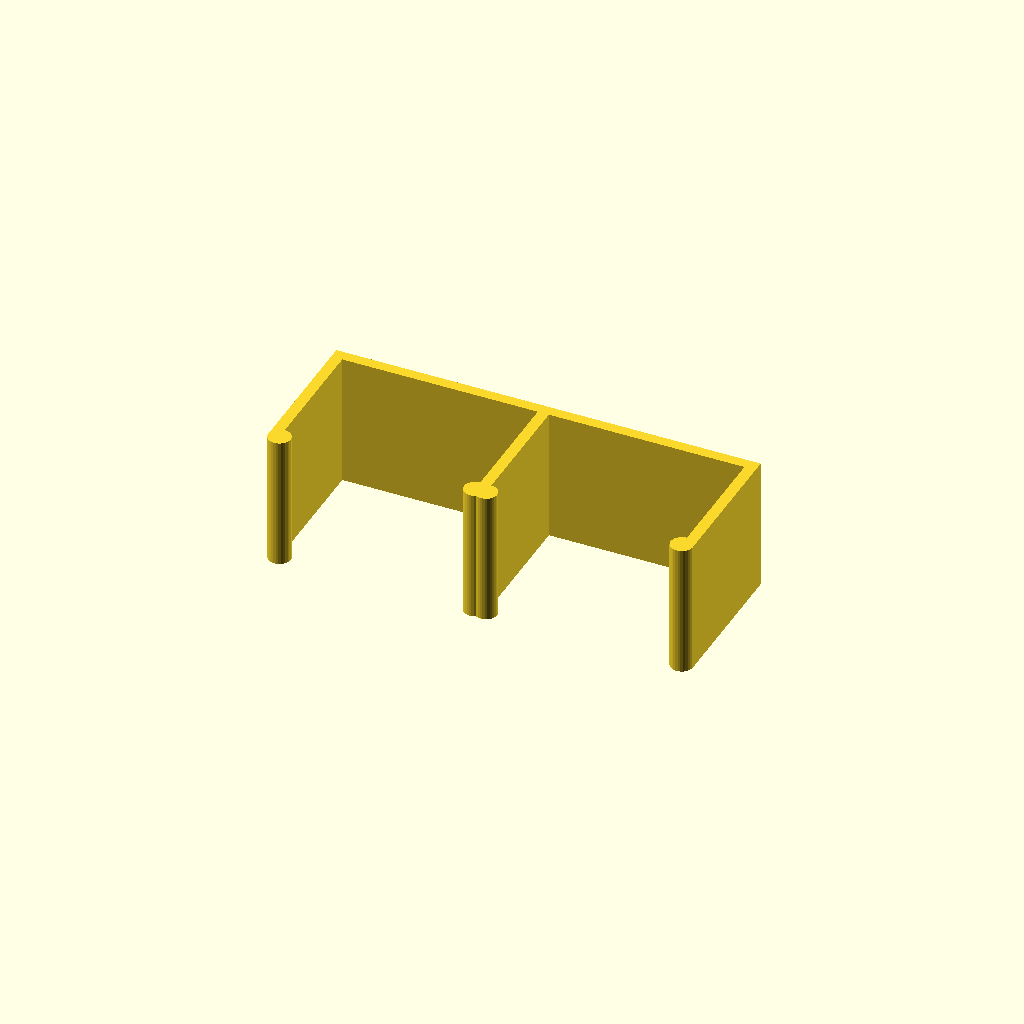
Cell 1 — every parameter at its default value.
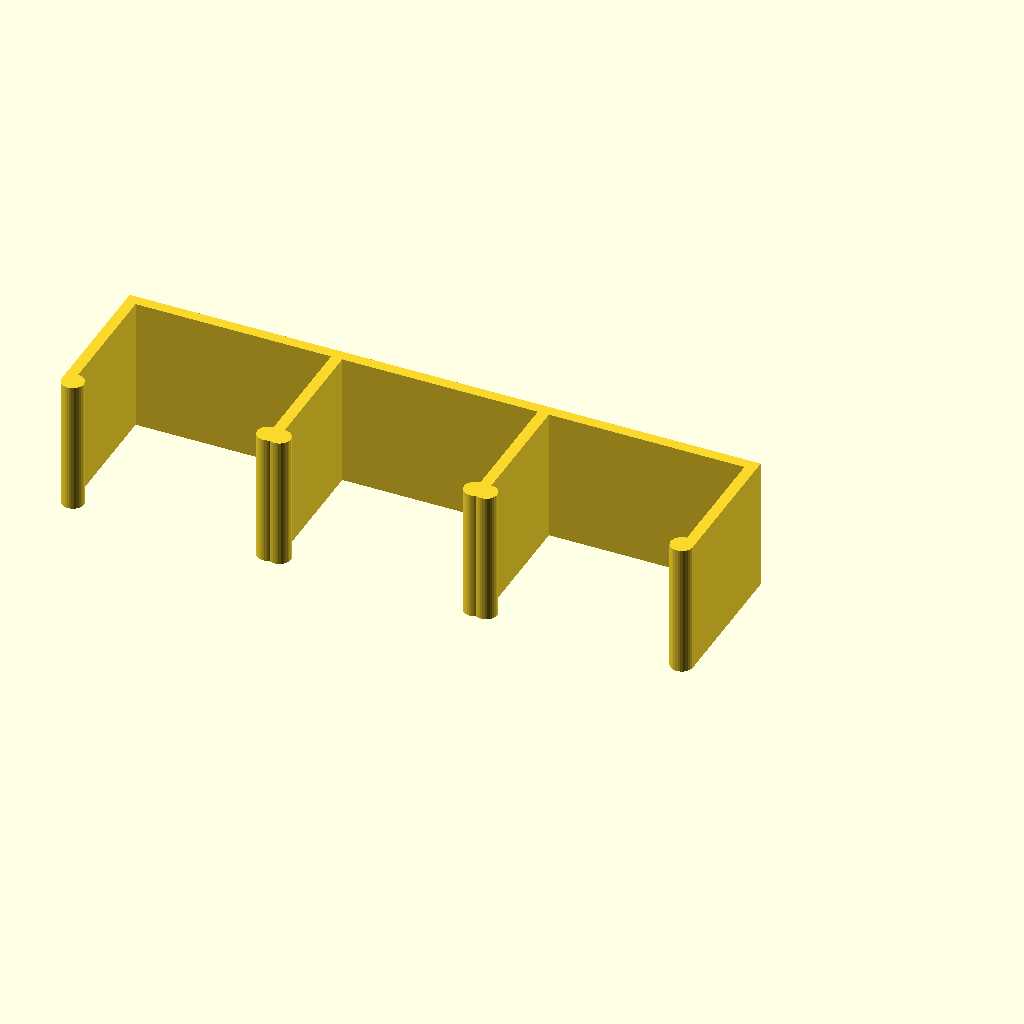
Cell 2: the same model with clips = 3.
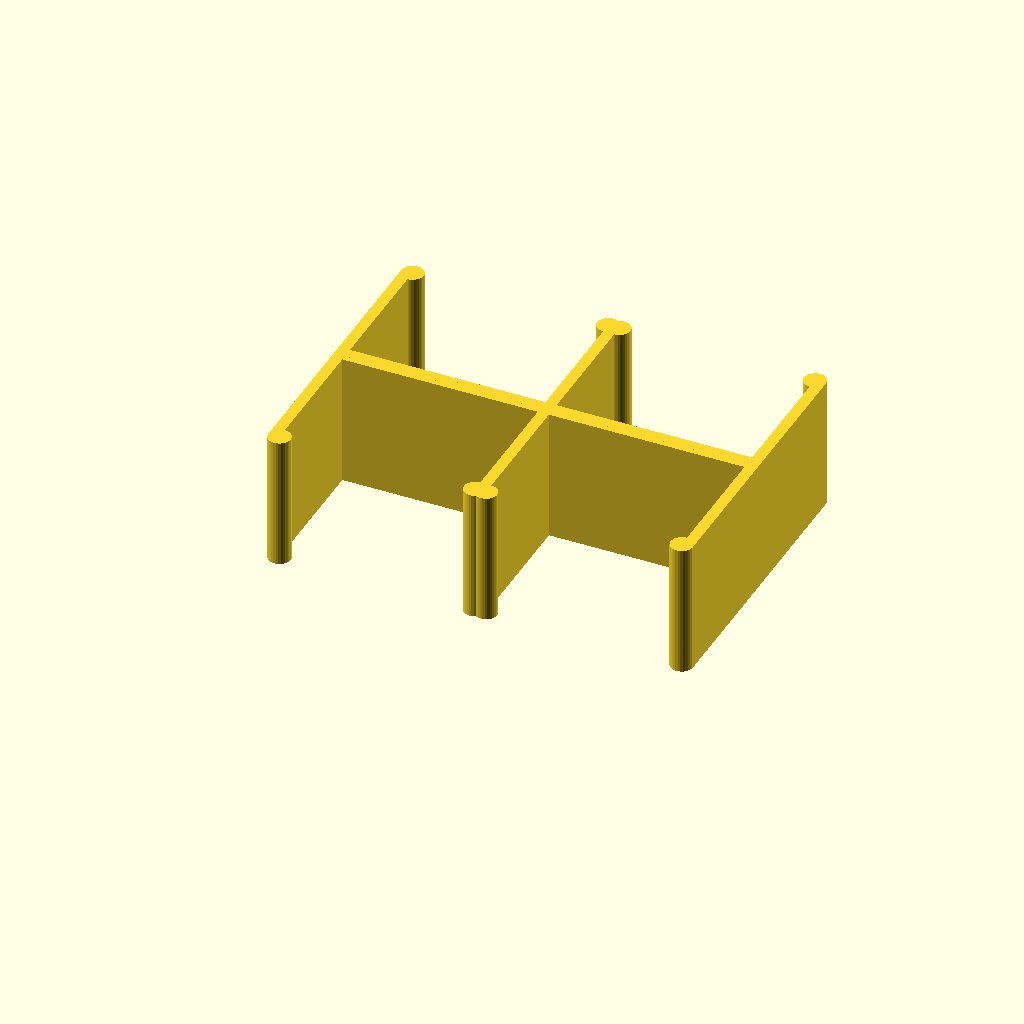
Cell 3: mirror = "yes" (everything else at default).
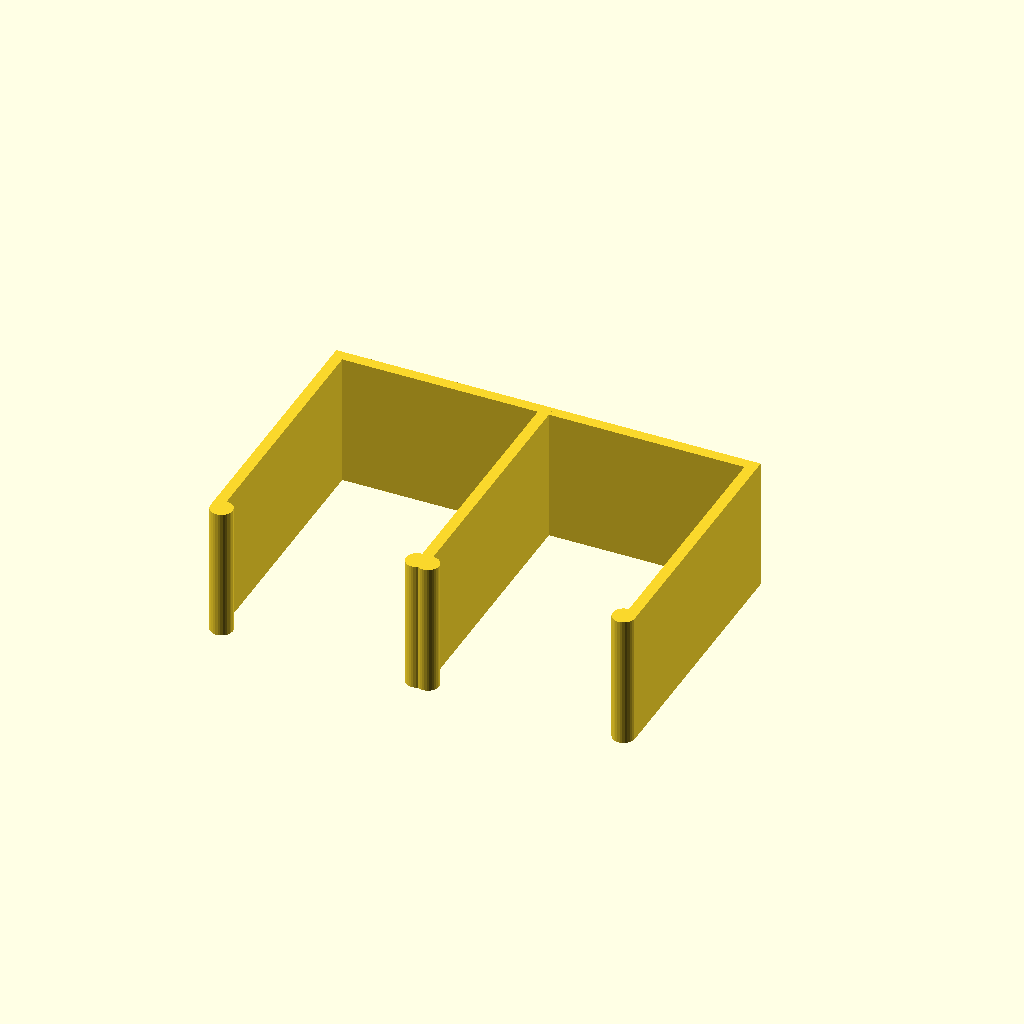
Cell 4: strap_width = 56 (everything else at default).
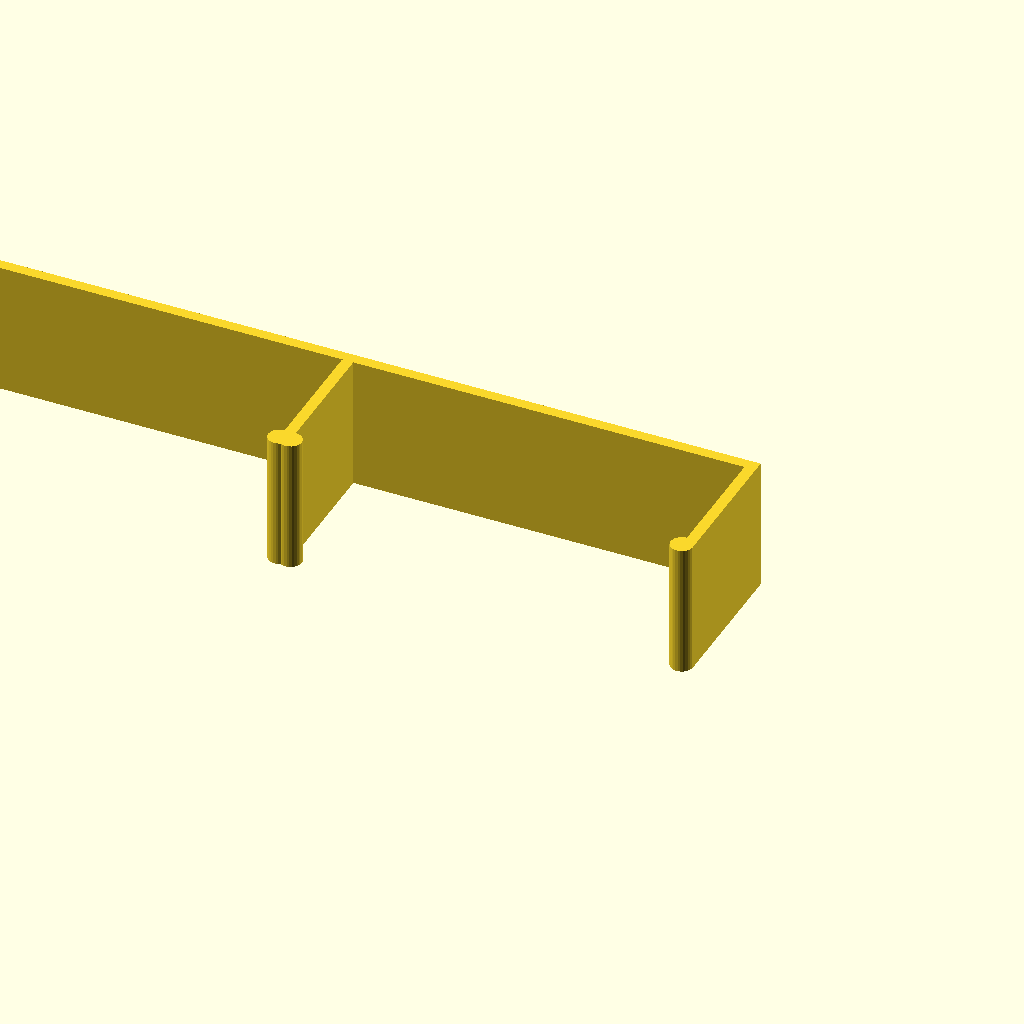
Cell 5: roll_width = 88 (everything else at default).
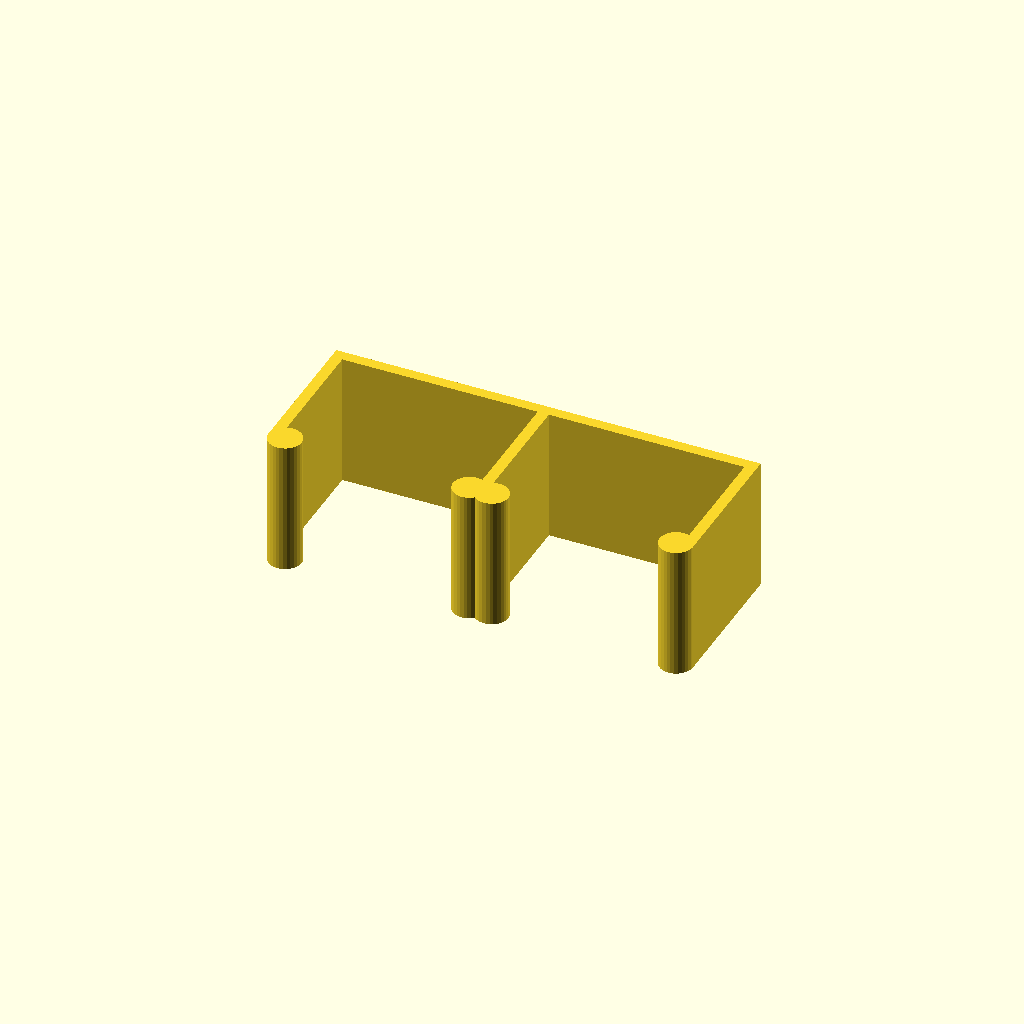
Cell 6: the same model with clip_overhang = 5.
One fixed orthographic camera (rotation 55°, 0°, 25°; colour scheme Cornfield) for every cell.
Source of the model, linux/system/library/openscad/0056_Customizable_Cargo_strap_clip.scad:
// [FL_INDEX: keywords="openscad, 3d_parametric, Customizable_Cargo_strap_clip, csg_solid" | COT="Parametric OpenSCAD design from 3DCodeverse"]
// Title: Customizable Cargo strap clip 

// strap clip.scad

/* [Global] */
// How many in a row
clips=2; // [1,2,3,4,5,6,7,8]

// Mirror clips on the other side
mirror="no"; // [no,yes]

/* [Strap Size] */
// Width of the strap
strap_width=28; // 

// Width once it is rolled up
roll_width=44; // 

/* [Clip Parameters] */
// Size of knob holding the strap in
clip_overhang=2.5;

// Thickness of the holder
clip_thickness=2.5;

// Width of the holder
clip_width=30;



/* [Hidden] */

$fs=0.1;

clipHangRadius=clip_thickness/2+clip_overhang/2;

/*             X
 *      <---roll_width-->
 *     |=================|  <--clip_thickness
 *     |                 | 
 *   Y |                 |   ^
 *     |__             __|   v strap_width
 * 
 *     ^               <> ---clip_overhang
 *      \-clip_thickness
 * 
 */

module clip() {
	*translate([roll_width,clip_thickness,0])
	cube([clip_thickness,strap_width,clip_width]);
	cube([roll_width+2*clip_thickness,clip_thickness,clip_width]);
	cube([clip_thickness,strap_width+clip_thickness*2,clip_width]);
	translate([roll_width+clip_thickness,0,0])
		cube([clip_thickness,strap_width+clip_thickness*2,clip_width]);
	translate([clipHangRadius,strap_width+clip_thickness*1.9,0])
		cylinder(r=clipHangRadius,h=clip_width);
	translate([roll_width+2*clip_thickness-clipHangRadius,strap_width+clip_thickness*1.9,0])
		cylinder(r=clipHangRadius,h=clip_width);
}

rotate([0,0,180]) {
	for (i = [0 : clips-1])
	{
	translate([i*(clip_thickness+roll_width),0,0])
	clip();
	if (mirror=="yes")
		translate([i*(clip_thickness+roll_width),clip_thickness/2,0])
			mirror([0,1,0])
				clip();
	}
}
Parameter table extracted from the source (name, type, default, range or options):
clips: number, default 2, options 1, 2, 3, 4, 5, 6, 7, 8
mirror: string, default "no", options "no", "yes"
strap_width: number, default 28
roll_width: number, default 44
clip_overhang: number, default 2.5
clip_thickness: number, default 2.5
clip_width: number, default 30
